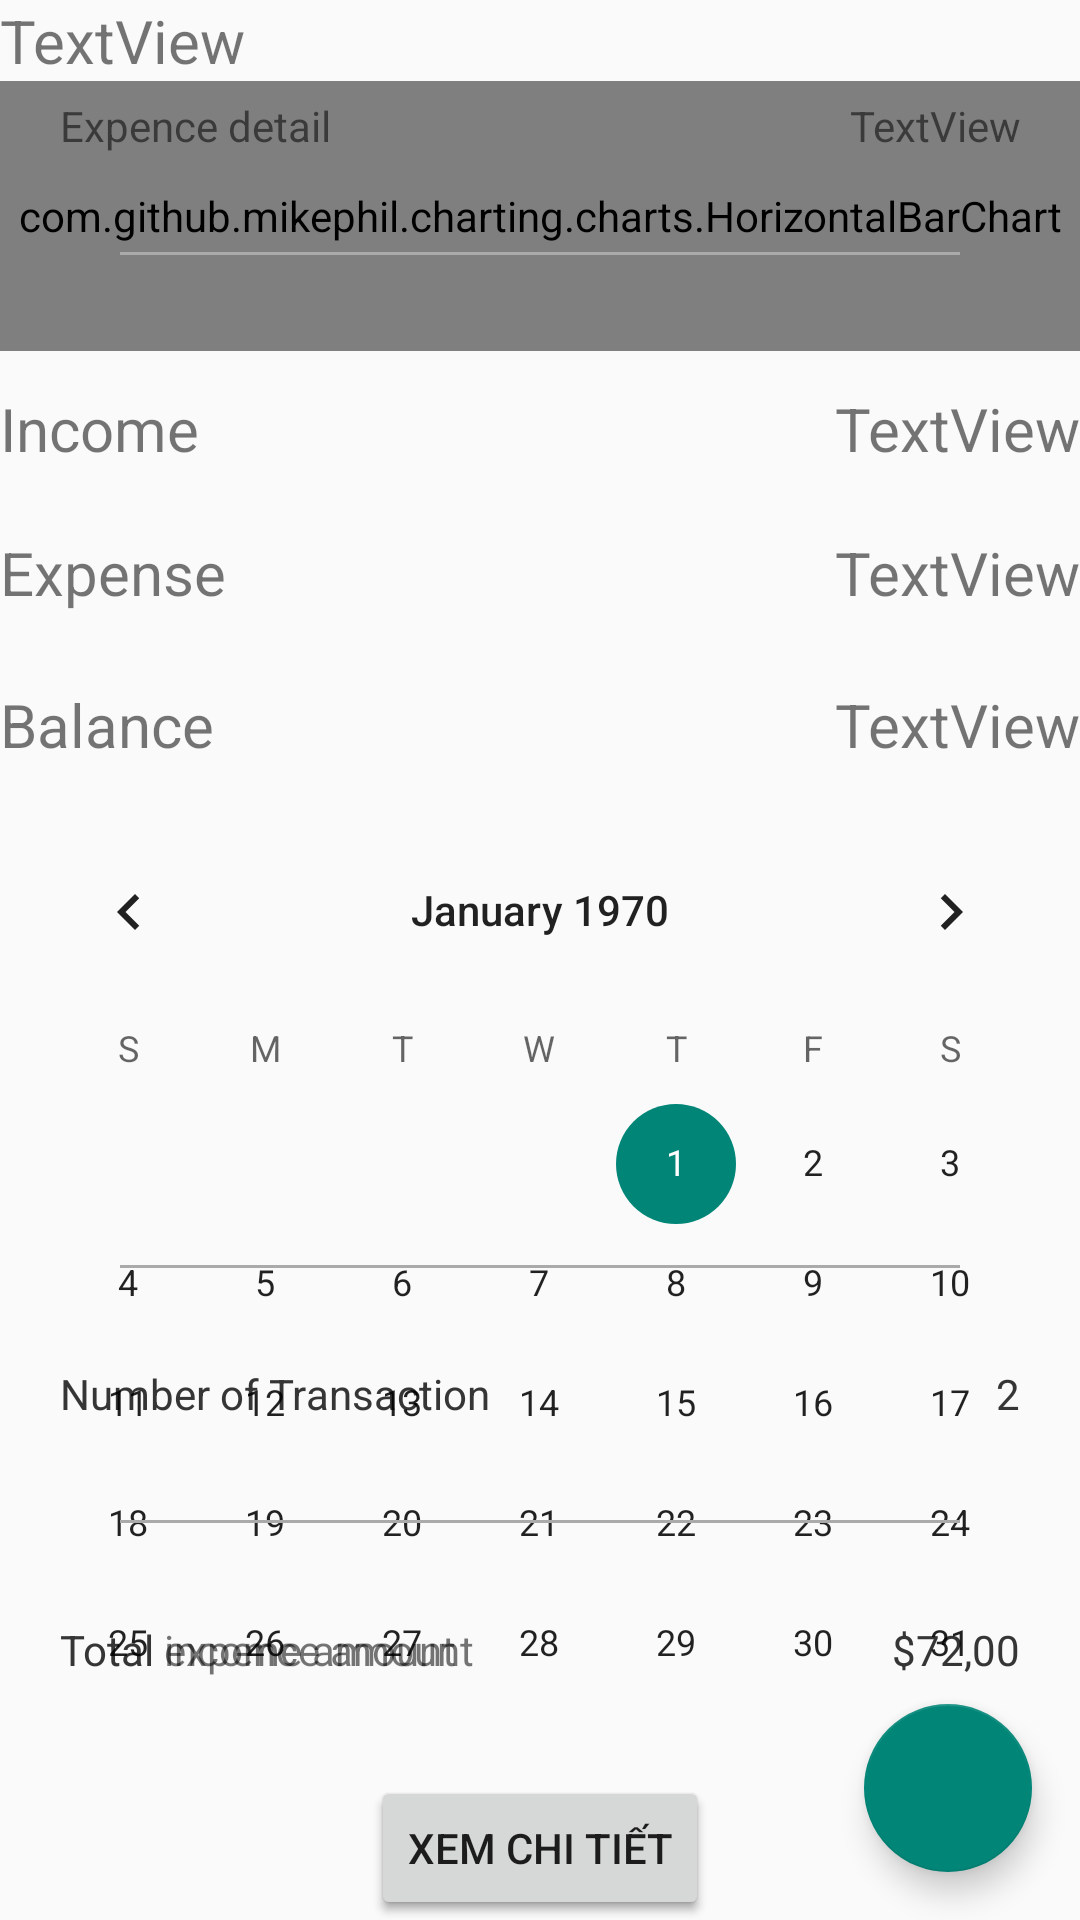

Write the Android layout XML for this screen, with the resource values it uses.
<!-- AndroidManifest.xml: activity theme Theme.AppCompat.Light.NoActionBar -->
<!-- res/layout/activity_main.xml -->
<?xml version="1.0" encoding="utf-8"?>
<android.support.design.widget.CoordinatorLayout
    xmlns:android="http://schemas.android.com/apk/res/android"
    xmlns:app="http://schemas.android.com/apk/res-auto"
    xmlns:tools="http://schemas.android.com/tools"
    tools:context=".MainActivity"
    android:layout_width="match_parent"
    android:layout_height="match_parent"
    >
<LinearLayout

    android:layout_width="match_parent"
    android:layout_height="match_parent"
    android:orientation="vertical">

    <TabHost
        android:id="@+id/tabHost"
        android:layout_width="match_parent"
        android:layout_height="match_parent">

        <LinearLayout
            android:id="@+id/linear"
            android:layout_width="match_parent"
            android:layout_height="match_parent"
            android:orientation="vertical">

            <TabWidget
                android:id="@android:id/tabs"
                android:layout_width="match_parent"
                android:layout_height="wrap_content" />

            <FrameLayout
                android:id="@android:id/tabcontent"
                android:layout_width="match_parent"
                android:layout_height="match_parent">

                <LinearLayout
                    android:id="@+id/tab1"
                    android:layout_width="match_parent"
                    android:layout_height="match_parent"
                    android:orientation="vertical">

                    <include layout="@layout/tab_income" />

                </LinearLayout>

                <LinearLayout
                    android:id="@+id/tab2"
                    android:layout_width="match_parent"
                    android:layout_height="match_parent"
                    android:orientation="vertical">

                    <include layout="@layout/tab_balance" />

                </LinearLayout>

                <LinearLayout
                    android:id="@+id/tab3"
                    android:layout_width="match_parent"
                    android:layout_height="match_parent"
                    android:orientation="vertical">

                    <include layout="@layout/tab_expense" />

                </LinearLayout>
            </FrameLayout>
        </LinearLayout>
    </TabHost>

</LinearLayout>

    <android.support.design.widget.FloatingActionButton
        android:id="@+id/fab"
        android:layout_width="wrap_content"
        android:layout_height="wrap_content"
        android:layout_gravity="end|bottom"
        android:src="@drawable/ic_timer"
        android:layout_margin="16dp" />
</android.support.design.widget.CoordinatorLayout>
<!-- res/layout/tab_income.xml (included above) -->
<?xml version="1.0" encoding="utf-8"?>
<LinearLayout xmlns:android="http://schemas.android.com/apk/res/android"
    xmlns:tools="http://schemas.android.com/tools"
    android:layout_width="match_parent"
    android:layout_height="match_parent"
    android:orientation="vertical"
    android:paddingLeft="20dp"
    android:paddingRight="20dp"
    android:weightSum="7">

    <LinearLayout
        android:layout_width="match_parent"
        android:layout_height="0dp"
        android:layout_weight="1"
        android:gravity="center_vertical"
        android:orientation="horizontal">

        <TextView
            android:id="@+id/textView"
            android:layout_width="wrap_content"
            android:layout_height="wrap_content"
            android:layout_weight="1"
            android:text="Income detail" />

        <TextView
            android:id="@+id/txtDateIncome"
            android:layout_width="wrap_content"
            android:layout_height="wrap_content"
            android:layout_weight="1"
            android:gravity="right"
            android:text="TextView" />

    </LinearLayout>

    <View
        android:layout_width="match_parent"
        android:layout_height="1dp"
        android:layout_marginLeft="20dp"
        android:layout_marginRight="20dp"
        android:background="@android:color/darker_gray" />

    <ListView
        android:id="@+id/lvIncomeDetail"
        android:layout_width="match_parent"
        android:layout_height="0dp"
        android:layout_weight="4"
        android:paddingBottom="10dp"
        android:paddingTop="10dp">

    </ListView>

    <View
        android:layout_width="match_parent"
        android:layout_height="1dp"
        android:layout_marginLeft="20dp"
        android:layout_marginRight="20dp"
        android:background="@android:color/darker_gray" />

    <LinearLayout
        android:layout_width="match_parent"
        android:layout_height="0dp"
        android:layout_weight="1"
        android:gravity="center_vertical"
        android:orientation="horizontal">

        <TextView
            android:layout_width="wrap_content"
            android:layout_height="wrap_content"
            android:layout_weight="1"
            android:text="Number of Transaction" />

        <TextView
            android:id="@+id/txtNumberTransactionIncome"
            android:layout_width="wrap_content"
            android:layout_height="wrap_content"
            android:layout_weight="1"
            android:gravity="right"
            android:text="2" />

    </LinearLayout>

    <View
        android:layout_width="match_parent"
        android:layout_height="1dp"
        android:layout_marginLeft="20dp"
        android:layout_marginRight="20dp"
        android:background="@android:color/darker_gray" />

    <LinearLayout
        android:layout_width="match_parent"
        android:layout_height="0dp"
        android:layout_weight="1"
        android:gravity="center_vertical"
        android:orientation="horizontal">

        <TextView
            android:layout_width="wrap_content"
            android:layout_height="wrap_content"
            android:layout_weight="1"
            android:text="Total income amount" />

        <TextView
            android:id="@+id/txtTotalIncome"
            android:layout_width="wrap_content"
            android:layout_height="wrap_content"
            android:layout_weight="1"
            android:gravity="right"
            android:text="$72,00" />

    </LinearLayout>
    <Button
        android:id="@+id/btnSeeDetailIncome"
        android:layout_width="wrap_content"
        android:layout_height="wrap_content"
        android:layout_gravity="center"
        android:layout_weight="1"
        android:text="Xem chi tiết" />
</LinearLayout>
<!-- res/layout/tab_balance.xml (included above) -->
<?xml version="1.0" encoding="utf-8"?>
<LinearLayout
    xmlns:android="http://schemas.android.com/apk/res/android"
    xmlns:app="http://schemas.android.com/apk/res-auto"
    android:orientation="vertical"
    android:layout_width="match_parent"
    android:layout_height="match_parent">
    <LinearLayout
        android:layout_width="match_parent"
        android:layout_height="wrap_content"
        android:orientation="vertical">

        <TextView
            android:id="@+id/txtMonthYear"
            android:layout_width="wrap_content"
            android:layout_height="wrap_content"
            android:text="TextView"
            android:textSize="20sp" />
        <com.github.mikephil.charting.charts.HorizontalBarChart
            android:layout_width="match_parent"
            android:layout_height="90dp"
            android:id="@+id/chart1"></com.github.mikephil.charting.charts.HorizontalBarChart>

    </LinearLayout>

    <View
        android:id="@+id/view"
        android:layout_width="match_parent"
        android:layout_height="3sp"
        />

    <LinearLayout
        android:layout_width="match_parent"
        android:layout_height="46dp"
        android:orientation="horizontal">

        <TextView
            android:layout_width="227dp"
            android:layout_height="match_parent"
            android:layout_weight="1"
            android:gravity="left|center_vertical"
            android:text="Income"
            android:textSize="20sp" />

        <TextView
            android:id="@+id/txtIncome"
            android:layout_width="wrap_content"
            android:layout_height="match_parent"
            android:layout_weight="1"
            android:gravity="right|center_vertical"
            android:text="TextView"
            android:textSize="20sp" />
    </LinearLayout>
    <View
        android:id="@+id/view1"
        android:layout_width="match_parent"
        android:layout_height="3sp"
        />
    <LinearLayout
        android:layout_width="match_parent"
        android:layout_height="44dp"
        android:orientation="horizontal">

        <TextView
            android:layout_width="231dp"
            android:layout_height="match_parent"
            android:layout_weight="1"
            android:gravity="left|center_vertical"
            android:text="Expense"
            android:textSize="20sp" />

        <TextView
            android:id="@+id/txtExpense"
            android:layout_width="wrap_content"
            android:layout_height="match_parent"
            android:layout_weight="1"
            android:gravity="right|center_vertical"
            android:text="TextView"
            android:textSize="20sp" />
    </LinearLayout>
    <View
        android:id="@+id/view2"
        android:layout_width="match_parent"
        android:layout_height="3sp"
        />
    <LinearLayout
        android:layout_width="match_parent"
        android:layout_height="51dp"
        android:orientation="horizontal">

        <TextView
            android:id="@+id/textView11"
            android:layout_width="232dp"
            android:layout_height="match_parent"
            android:layout_weight="1"
            android:gravity="left|center_vertical"
            android:text="Balance"
            android:textSize="20sp" />

        <TextView
            android:id="@+id/txtBalance"
            android:layout_width="wrap_content"
            android:layout_height="match_parent"
            android:layout_weight="1"
            android:gravity="right|center_vertical"
            android:text="TextView"
            android:textSize="20sp" />
    </LinearLayout>
    <View
        android:id="@+id/view3"
        android:layout_width="match_parent"
        android:layout_height="3sp"
        />
    <CalendarView
        android:id="@+id/calendarView"
        android:layout_width="match_parent"
        android:layout_height="wrap_content" />

</LinearLayout>
<!-- res/layout/tab_expense.xml (included above) -->
<?xml version="1.0" encoding="utf-8"?>
<LinearLayout xmlns:android="http://schemas.android.com/apk/res/android"
    xmlns:tools="http://schemas.android.com/tools"
    android:layout_width="match_parent"
    android:layout_height="match_parent"
    android:orientation="vertical"
    android:paddingLeft="20dp"
    android:paddingRight="20dp"
    android:weightSum="7">

    <LinearLayout
        android:layout_width="match_parent"
        android:layout_height="0dp"
        android:layout_weight="1"
        android:gravity="center_vertical"
        android:orientation="horizontal">

        <TextView
            android:id="@+id/textView"
            android:layout_width="wrap_content"
            android:layout_height="wrap_content"
            android:layout_weight="1"
            android:text="Expence detail" />

        <TextView
            android:id="@+id/txtDateExpence"
            android:layout_width="wrap_content"
            android:layout_height="wrap_content"
            android:layout_weight="1"
            android:gravity="right"
            android:text="TextView" />

    </LinearLayout>

    <View
        android:layout_width="match_parent"
        android:layout_height="1dp"
        android:layout_marginLeft="20dp"
        android:layout_marginRight="20dp"
        android:background="@android:color/darker_gray" />

    <ListView
        android:id="@+id/lvExpenseDetail"
        android:layout_width="match_parent"
        android:layout_height="0dp"
        android:layout_weight="4"
        android:paddingBottom="10dp"
        android:paddingTop="10dp">

    </ListView>

    <View
        android:layout_width="match_parent"
        android:layout_height="1dp"
        android:layout_marginLeft="20dp"
        android:layout_marginRight="20dp"
        android:background="@android:color/darker_gray" />

    <LinearLayout
        android:layout_width="match_parent"
        android:layout_height="0dp"
        android:layout_weight="1"
        android:gravity="center_vertical"
        android:orientation="horizontal">

        <TextView
            android:layout_width="wrap_content"
            android:layout_height="wrap_content"
            android:layout_weight="1"
            android:text="Number of Transaction" />

        <TextView
            android:id="@+id/txtNumberTransactionExpence"
            android:layout_width="wrap_content"
            android:layout_height="wrap_content"
            android:layout_weight="1"
            android:gravity="right"
            android:text="2" />

    </LinearLayout>

    <View
        android:layout_width="match_parent"
        android:layout_height="1dp"
        android:layout_marginLeft="20dp"
        android:layout_marginRight="20dp"
        android:background="@android:color/darker_gray" />

    <LinearLayout
        android:layout_width="match_parent"
        android:layout_height="0dp"
        android:layout_weight="1"
        android:gravity="center_vertical"
        android:orientation="horizontal">

        <TextView
            android:layout_width="wrap_content"
            android:layout_height="wrap_content"
            android:layout_weight="1"
            android:text="Total expence amount" />

        <TextView
            android:id="@+id/txtTotalExpnce"
            android:layout_width="wrap_content"
            android:layout_height="wrap_content"
            android:layout_weight="1"
            android:gravity="right"
            android:text="$72,00" />

    </LinearLayout>

    <Button
        android:id="@+id/btnSeeDetailExpense"
        android:layout_width="wrap_content"
        android:layout_height="wrap_content"
        android:layout_gravity="center"
        android:layout_weight="1"
        android:text="Xem chi tiết" />

</LinearLayout>
<!-- resources referenced by this layout -->
<resources>

</resources>
